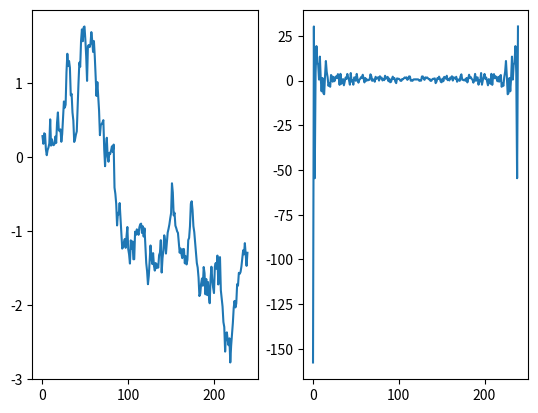

This figure's Python source:
# Gaussian_process.py
#=================================================================

# A function that simulates a stochastic process S = (S[0], S[1], S[2]...)
# which S[i] are Gaussian distributed random variables and the process has
# exponentially distributed correllation, i.e. <S[i],S[i+n]>=exp(-n/tau),
# where tau>0 is some time-scale.

#=================================================================

import numpy as np
import matplotlib.pyplot as plt

#=================================================================

N = 2*120;
period_days = 60.0
tau = 60.0

f = np.exp(-1/tau);
ff = np.sqrt(1-f**2);

T = np.linspace(0,period_days,N+1);
dt = T[1] - T[0];

S = np.zeros(N);

S[0] = np.random.normal(0,1.0)

for ti in range(1,N):
	g = np.random.normal(0,1.0);
	S[ti] = f * S[ti-1] + ff * g;

np.save('time_series',S);

S_tilde = np.fft.fft(S);

plt.subplot(121);
plt.plot(S);
plt.subplot(122);
plt.plot(S_tilde);
plt.show();


